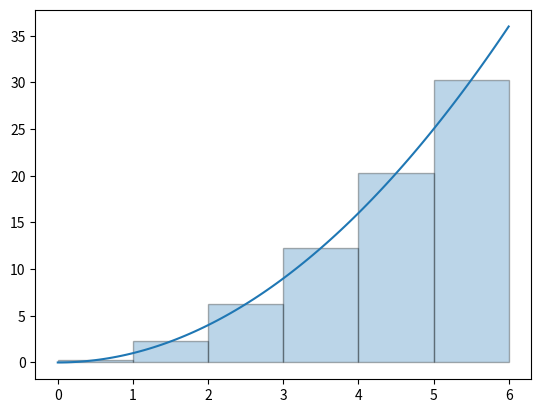

Write the Python code that produced this figure.
import numpy as np
import matplotlib.pyplot as plt
from matplotlib.patches import Rectangle

def parabola(x):
	return x**2

interval = range(0, 6, 1)
X = np.linspace(interval.start, interval.stop, num = 100)
Y = [parabola(x) for x in X]

fig, ax = plt.subplots()
for i in interval:
	ax.add_patch(Rectangle(xy = [i, 0], width = interval.step,
                     height = parabola(i + interval.step / 2), alpha = 0.3,
                     lw = 1, edgecolor = "black"))
plt.plot(X, Y)

if __name__ == "__main__":
	plt.savefig("riemann.svg")
